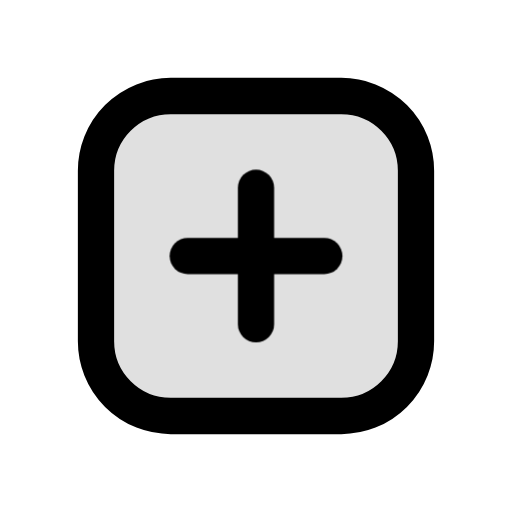
t = 0.00 s
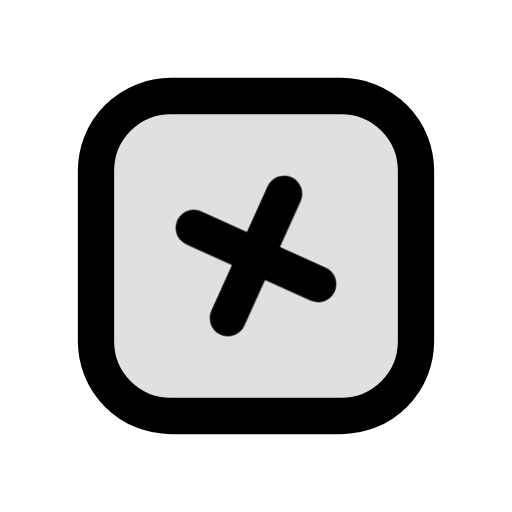
t = 0.06 s
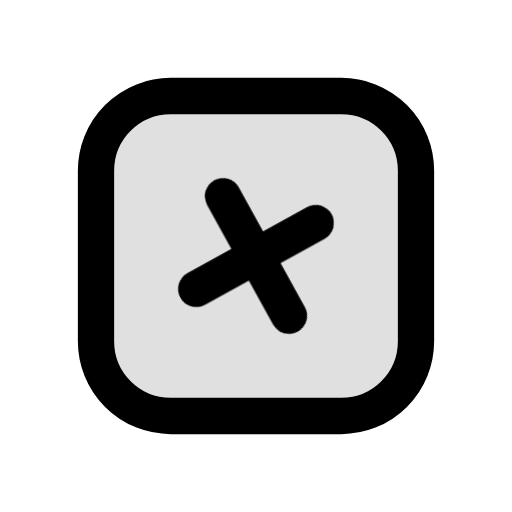
t = 0.12 s
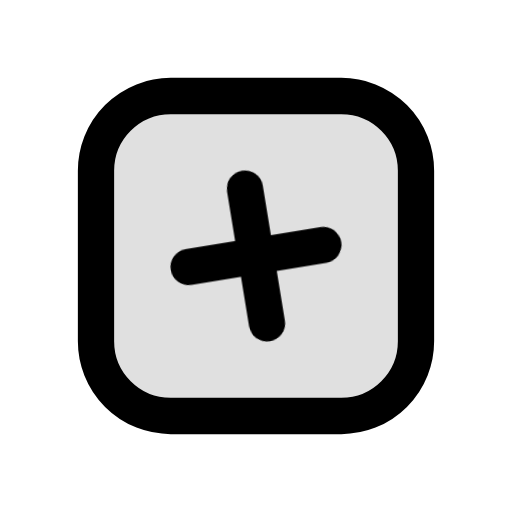
t = 0.17 s
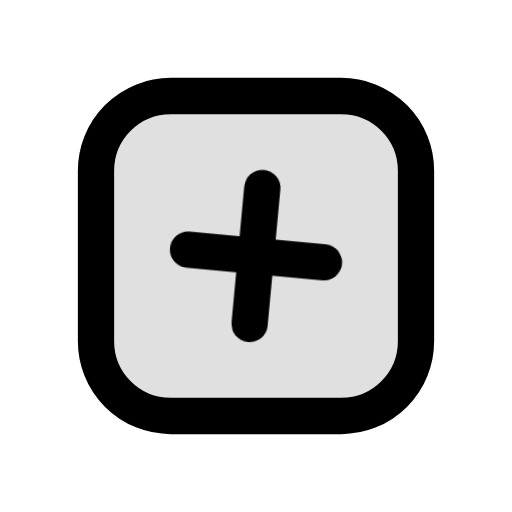
t = 0.26 s
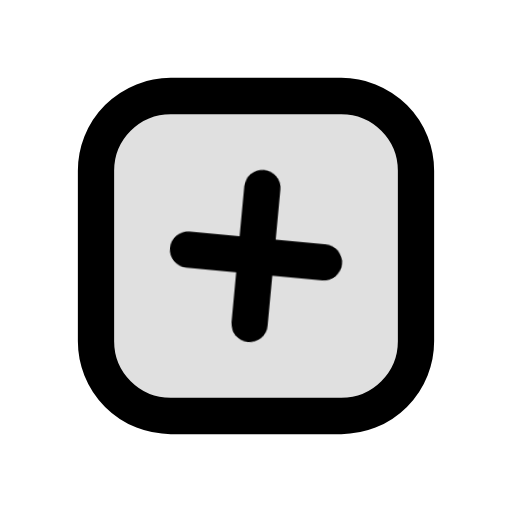
t = 0.30 s

The animated SVG that drew these frames (rendered in a browser with its animation timeline set to each time). Animation: 1 CSS @keyframes rule; one cycle of 0.30 s.

<svg xmlns="http://www.w3.org/2000/svg" class="mu-icon mu-ic-plus" width="24" height="24" viewBox="0 0 24 24">
<!-- MetalUI icon: New. Hover: the plus turns a quarter. Press (:active or data-state="press"): the tile presses in. Reduced motion: static. -->
<style>
.mu-icon{--sw:1.7;--k-spring:linear(0,0.0117,0.0435,0.0909,0.1499,0.217,0.2892,0.3637,0.4386,0.512,0.5826,0.6494,0.7114,0.7683,0.8196,0.8654,0.9056,0.9403,0.9698,0.9944,1.0145,1.0305,1.0428,1.0518,1.0579,1.0616,1.0632,1.063,1.0615,1.0588,1.0554,1.0513,1.0468,1.0422,1.0374,1.0327,1.0282,1.0238,1.0198,1.0161,1.0127,1.0096,1.007,1.0046,1);--k-soft:linear(0,0.0063,0.0235,0.0493,0.0818,0.1194,0.1605,0.2042,0.2492,0.2949,0.3406,0.3856,0.4297,0.4723,0.5133,0.5525,0.5898,0.625,0.6581,0.6892,0.7181,0.745,0.77,0.793,0.8142,0.8337,0.8515,0.8678,0.8826,0.896,0.9082,0.9192,0.9291,0.938,0.9459,0.953,0.9594,0.965,0.97,0.9745,0.9784,0.9818,0.9848,0.9874,1);--k-dur:.46s;flex:none;overflow:visible;fill:none;stroke:currentColor;stroke-width:var(--sw);stroke-linecap:round;stroke-linejoin:round}
.mu-icon *{transform-box:view-box}
.mu-icon .f{fill:currentColor;fill-opacity:calc(var(--duo,.14) * var(--mu-duo-k,1))}
.mu-icon .s{fill:currentColor;stroke:none}
.mu-icon .d{fill:currentColor;fill-opacity:calc(var(--duo,.14) * var(--mu-duo-k,1));stroke:none}
@media (prefers-reduced-motion:no-preference){
.mu-icon *{transition:transform var(--k-dur) var(--k-spring) var(--dl,0s),opacity .2s ease var(--dl,0s),d var(--k-dur) var(--k-spring) var(--dl,0s),stroke-dashoffset var(--k-dur) var(--k-spring) var(--dl,0s),fill-opacity .2s ease}
}
svg.mu-icon .pa{transform-origin:12px 12px} svg.mu-icon .pt{transform-origin:12px 12px}
@media (prefers-reduced-motion:no-preference){svg.mu-icon:is(:hover,[data-state~="hover"]) .pa{transform:rotate(90deg)} svg.mu-icon:is(:active,[data-state~="press"]) .pt{animation:pl-p .3s cubic-bezier(.3,0,.2,1)} @keyframes pl-p{40%{transform:scale(.92)}}}</style>
<rect class="pt f" style="--duo:.12" x="4.5" y="4.5" width="15" height="15" rx="3.5"/><path class="pa" d="M8.8 12h6.4"/><path class="pa" d="M12 8.8v6.4"/>
</svg>
